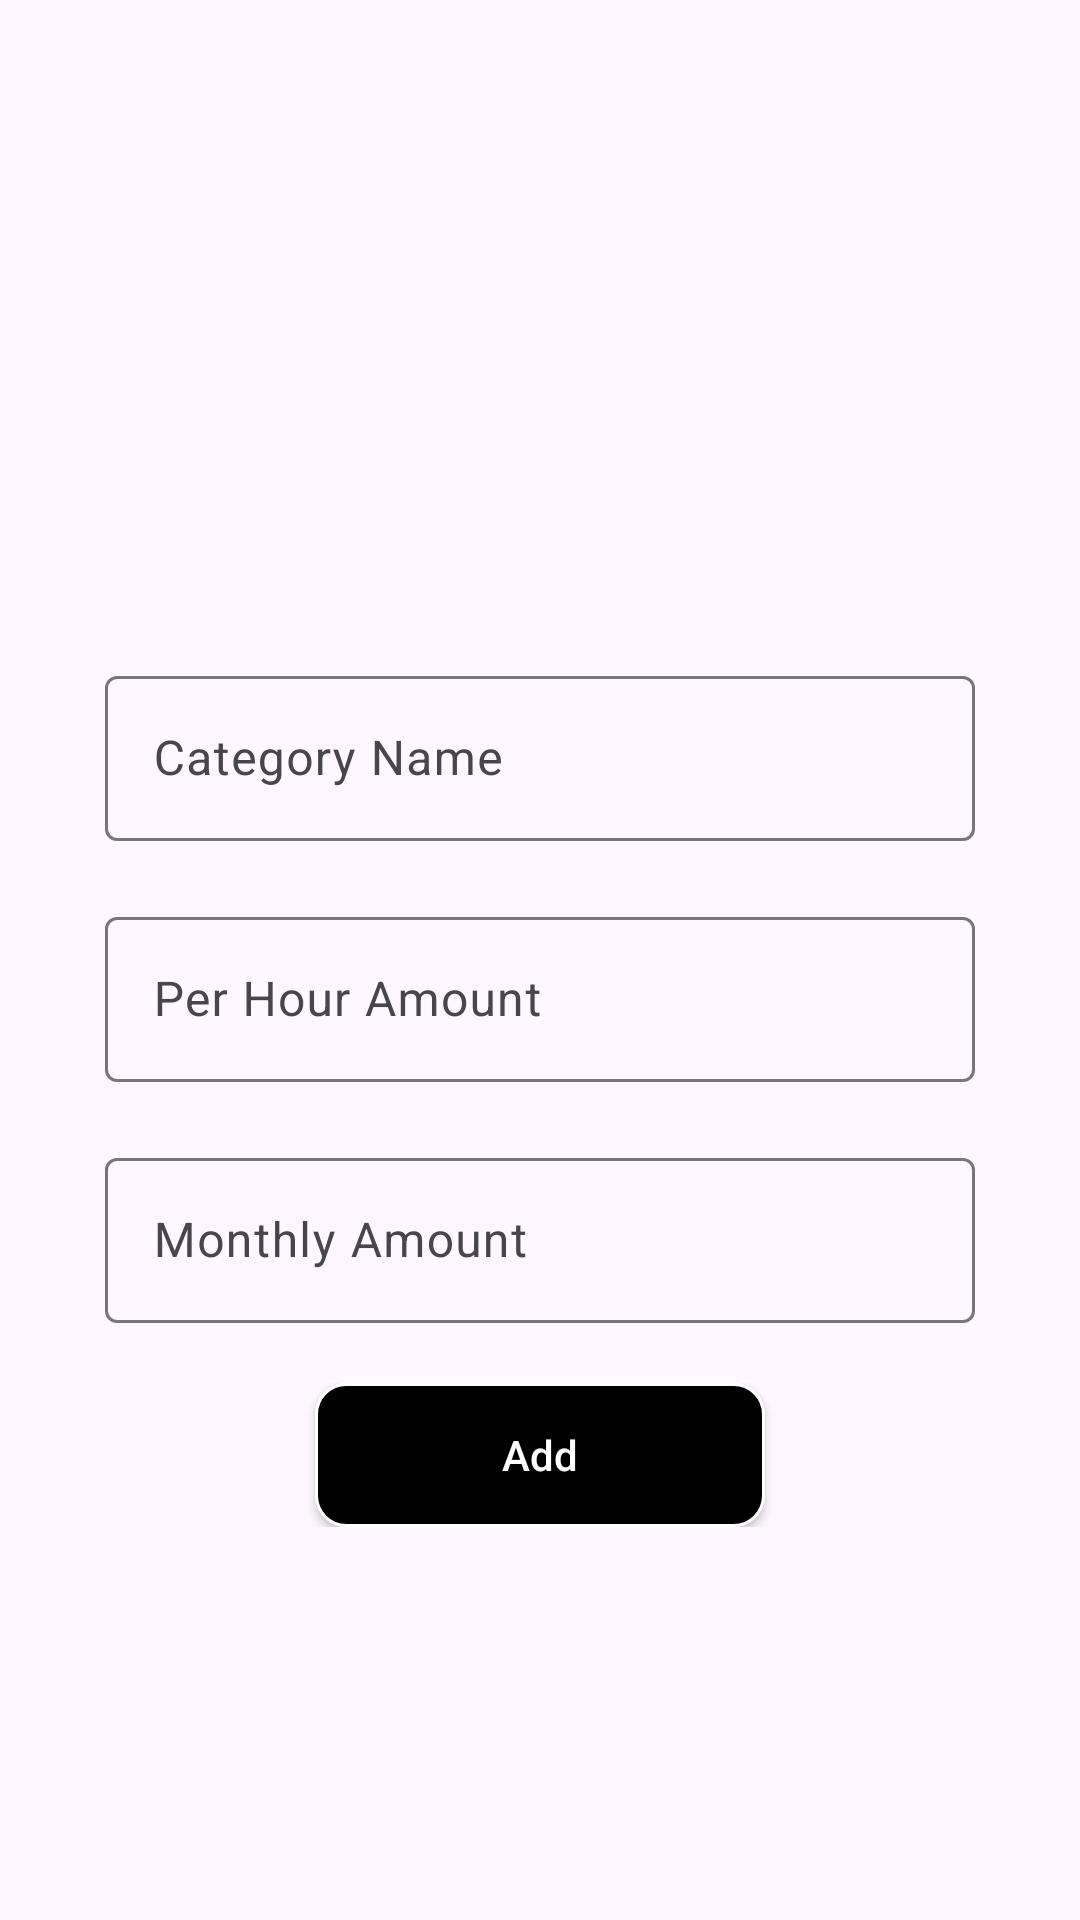

Produce the Android XML layout that renders to this screen, including the resource entries it uses.
<!-- AndroidManifest.xml: application theme Theme.Maid -->
<!-- res/layout/fragment_add_category.xml -->
<?xml version="1.0" encoding="utf-8"?>
<LinearLayout xmlns:android="http://schemas.android.com/apk/res/android"
    xmlns:tools="http://schemas.android.com/tools"
    android:layout_width="match_parent"
    android:layout_height="match_parent"
    android:orientation="vertical"
    tools:context=".admin.AddCategoryFragment">
  <LinearLayout
      android:layout_width="match_parent"
      android:layout_height="wrap_content">
      <ProgressBar
          android:id="@+id/progress"
          style="?android:attr/progressBarStyleHorizontal"
          android:layout_width="match_parent"
          android:layout_height="wrap_content"
          android:layout_margin="0dp"
          android:indeterminate="true"
          android:visibility="gone"
          android:paddingTop="0dp" />
  </LinearLayout>
   <LinearLayout
        android:layout_width="match_parent"
        android:orientation="vertical"
        android:layout_gravity="center"
       android:layout_marginTop="220dp"
        android:layout_height="wrap_content">
        <com.google.android.material.textfield.TextInputLayout
            android:layout_marginBottom="20dp"
            android:layout_width="290dp"
            android:hint="Category Name"
            android:layout_gravity="center"
            android:layout_height="wrap_content">

            <com.google.android.material.textfield.TextInputEditText
                android:id="@+id/categoryName"
                android:layout_width="match_parent"
                android:layout_height="55dp" />

        </com.google.android.material.textfield.TextInputLayout>
       <com.google.android.material.textfield.TextInputLayout
           android:layout_marginBottom="20dp"
           android:layout_width="290dp"
           android:hint="Per Hour Amount"
           android:layout_gravity="center"
           android:layout_height="wrap_content">

           <com.google.android.material.textfield.TextInputEditText
               android:inputType="number"
               android:id="@+id/perHourAmount"
               android:layout_width="match_parent"
               android:layout_height="55dp" />

       </com.google.android.material.textfield.TextInputLayout>
       <com.google.android.material.textfield.TextInputLayout
           android:layout_marginBottom="20dp"
           android:layout_width="290dp"
           android:hint="Monthly Amount"
           android:layout_gravity="center"
           android:layout_height="wrap_content">

           <com.google.android.material.textfield.TextInputEditText
               android:id="@+id/monthlyAmount"
               android:inputType="number"
               android:layout_width="match_parent"
               android:layout_height="55dp" />

       </com.google.android.material.textfield.TextInputLayout>
       <LinearLayout
           android:gravity="center"
           android:layout_width="match_parent"
           android:layout_height="wrap_content">
           <androidx.appcompat.widget.AppCompatButton
               android:layout_width="150dp"
               android:layout_gravity="center"
               android:textColorHint="@color/white"
               android:hint="Add"
               android:id="@+id/addCategory"
               android:background="@drawable/login_signup_button"
               android:layout_height="wrap_content"/>
       </LinearLayout>
    </LinearLayout>
</LinearLayout>
<!-- resources referenced by this layout -->
<resources>
  <color name="white">#FFFFFFFF</color>
  <!-- drawable login_signup_button (drawable) -->
  <?xml version="1.0" encoding="utf-8"?>
  <shape xmlns:android="http://schemas.android.com/apk/res/android">
          <corners android:radius="10dp"/>
          <stroke android:width="1dip" android:color="@color/white"/>
          <solid android:color="@color/black"/>
  </shape>
  <style name="Theme.Maid" parent="Base.Theme.Maid" />
  <color name="black">#FF000000</color>
  <style name="Base.Theme.Maid" parent="Theme.Material3.DayNight.NoActionBar">
          
           <item name="colorPrimary">@color/colorPrimary</item>
      </style>
  <color name="colorPrimary">#165069</color>
</resources>
